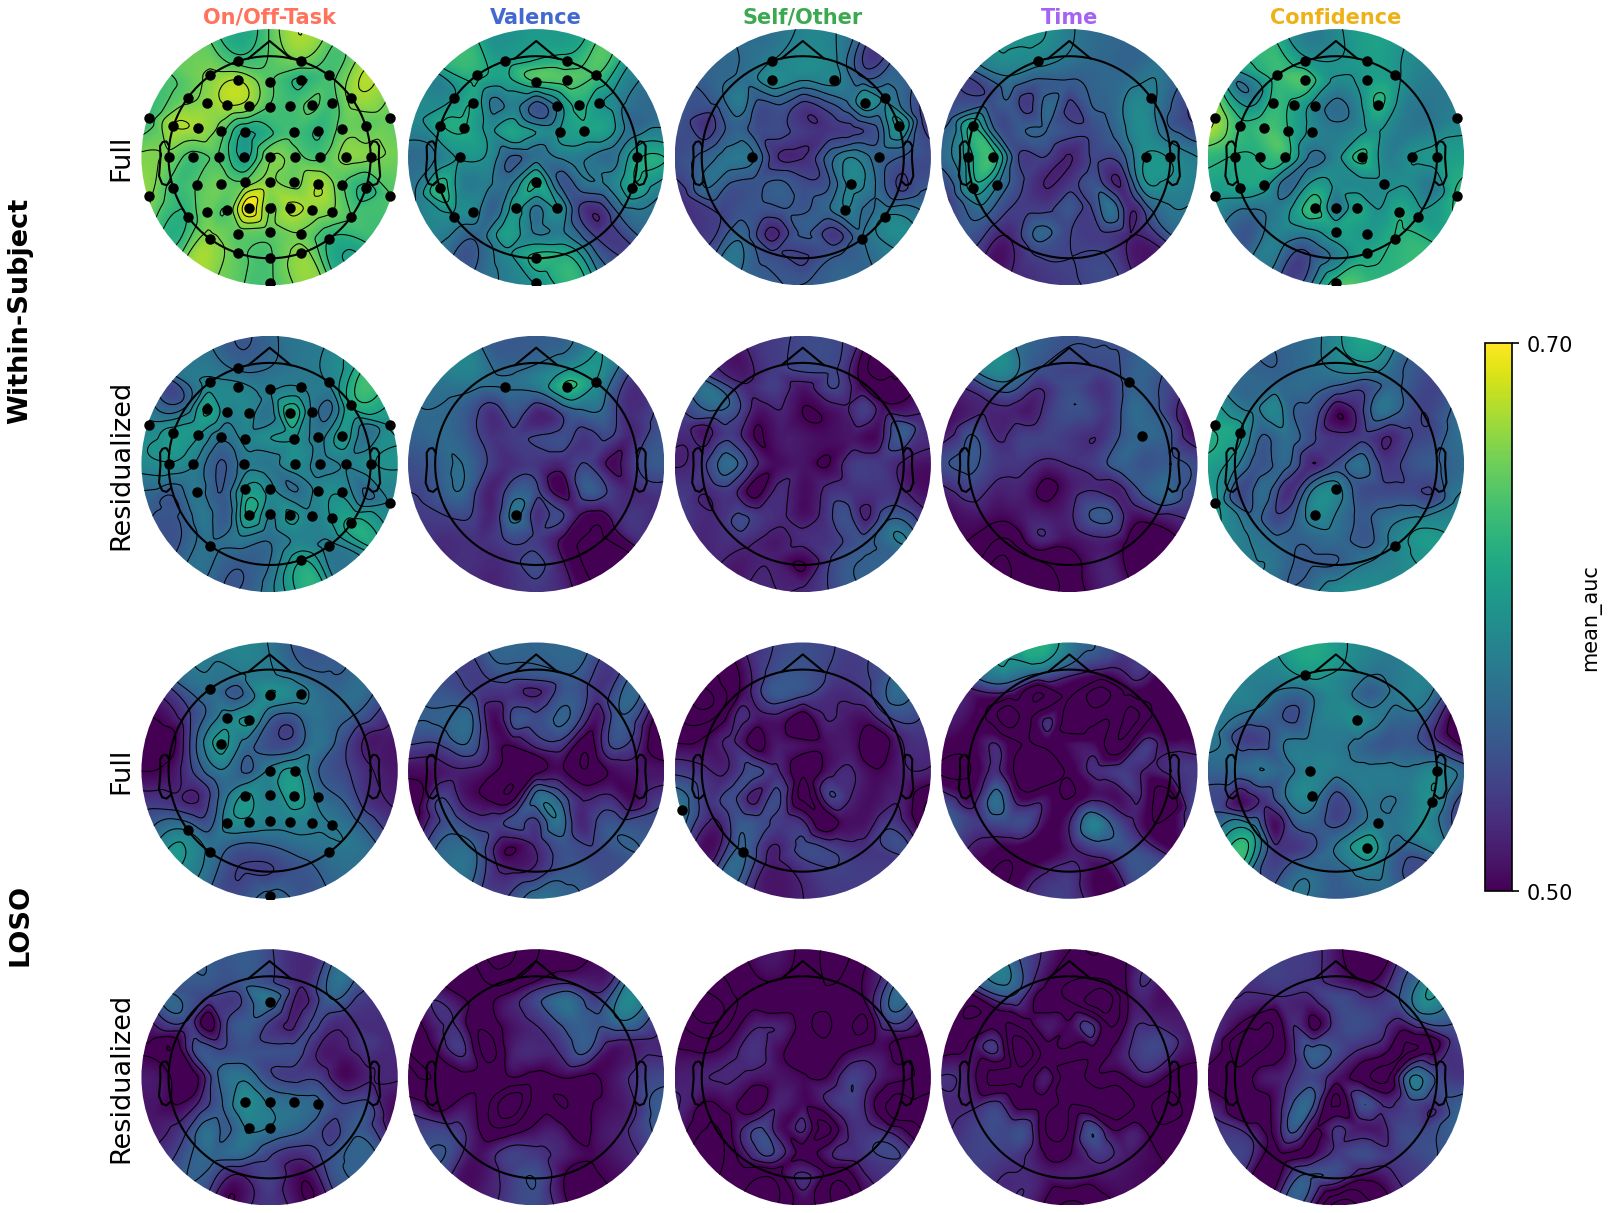

Source data for this figure (header and first rows):
channel, mean_auc, auc_single, n_features, std_auc, perm_p, sig, fwer_threshold, dimension, pipeline, contrast
AF3, 0.6748, 0.6886, 19, 0.1838, 0.001996, True, 0.5814, On/Off-Task, WS, Full
AF4, 0.6284, 0.632, 19, 0.1657, 0.001996, True, 0.5814, On/Off-Task, WS, Full
AF7, 0.6628, 0.6599, 19, 0.1552, 0.001996, True, 0.5814, On/Off-Task, WS, Full
AF8, 0.6397, 0.6536, 19, 0.1501, 0.001996, True, 0.5814, On/Off-Task, WS, Full
AFz, 0.6475, 0.6363, 19, 0.152, 0.001996, True, 0.5814, On/Off-Task, WS, Full
C1, 0.6112, 0.6021, 23, 0.1686, 0.003992, True, 0.5814, On/Off-Task, WS, Full
C2, 0.6508, 0.6731, 23, 0.1536, 0.001996, True, 0.5814, On/Off-Task, WS, Full
C3, 0.6443, 0.6433, 19, 0.1406, 0.001996, True, 0.5814, On/Off-Task, WS, Full
C4, 0.6426, 0.6497, 19, 0.1428, 0.001996, True, 0.5814, On/Off-Task, WS, Full
C5, 0.639, 0.6578, 19, 0.1722, 0.001996, True, 0.5814, On/Off-Task, WS, Full
C6, 0.6646, 0.6554, 19, 0.181, 0.001996, True, 0.5814, On/Off-Task, WS, Full
CP1, 0.6498, 0.6574, 19, 0.1684, 0.001996, True, 0.5814, On/Off-Task, WS, Full
CP2, 0.6549, 0.6554, 19, 0.1454, 0.001996, True, 0.5814, On/Off-Task, WS, Full
CP3, 0.6543, 0.6594, 19, 0.1697, 0.001996, True, 0.5814, On/Off-Task, WS, Full
CP4, 0.6739, 0.6747, 19, 0.1429, 0.001996, True, 0.5814, On/Off-Task, WS, Full
CP5, 0.6461, 0.6406, 19, 0.1513, 0.001996, True, 0.5814, On/Off-Task, WS, Full
CP6, 0.6479, 0.6435, 19, 0.1402, 0.001996, True, 0.5814, On/Off-Task, WS, Full
CPz, 0.6638, 0.6607, 23, 0.1418, 0.001996, True, 0.5814, On/Off-Task, WS, Full
Cz, 0.6584, 0.6531, 23, 0.1313, 0.001996, True, 0.5814, On/Off-Task, WS, Full
F1, 0.6668, 0.6411, 23, 0.1451, 0.001996, True, 0.5814, On/Off-Task, WS, Full
F2, 0.6386, 0.634, 23, 0.1339, 0.001996, True, 0.5814, On/Off-Task, WS, Full
F3, 0.6751, 0.6734, 19, 0.1497, 0.001996, True, 0.5814, On/Off-Task, WS, Full
F4, 0.6479, 0.6607, 23, 0.1458, 0.001996, True, 0.5814, On/Off-Task, WS, Full
F5, 0.6658, 0.6779, 19, 0.1856, 0.001996, True, 0.5814, On/Off-Task, WS, Full
F6, 0.6399, 0.6448, 19, 0.1491, 0.001996, True, 0.5814, On/Off-Task, WS, Full
F7, 0.6546, 0.6556, 19, 0.151, 0.001996, True, 0.5814, On/Off-Task, WS, Full
F8, 0.6659, 0.662, 19, 0.1368, 0.001996, True, 0.5814, On/Off-Task, WS, Full
FC1, 0.6136, 0.6004, 23, 0.1815, 0.003992, True, 0.5814, On/Off-Task, WS, Full
FC2, 0.6394, 0.6255, 23, 0.1548, 0.001996, True, 0.5814, On/Off-Task, WS, Full
FC3, 0.652, 0.6395, 19, 0.1508, 0.001996, True, 0.5814, On/Off-Task, WS, Full
FC4, 0.6293, 0.6237, 19, 0.1458, 0.001996, True, 0.5814, On/Off-Task, WS, Full
FC5, 0.6716, 0.6675, 19, 0.1372, 0.001996, True, 0.5814, On/Off-Task, WS, Full
FC6, 0.651, 0.6593, 19, 0.1575, 0.001996, True, 0.5814, On/Off-Task, WS, Full
FT10, 0.6538, 0.6441, 19, 0.1525, 0.001996, True, 0.5814, On/Off-Task, WS, Full
FT7, 0.6746, 0.661, 19, 0.1881, 0.001996, True, 0.5814, On/Off-Task, WS, Full
FT8, 0.6518, 0.6423, 19, 0.1481, 0.001996, True, 0.5814, On/Off-Task, WS, Full
FT9, 0.6368, 0.6225, 19, 0.1701, 0.001996, True, 0.5814, On/Off-Task, WS, Full
Fp1, 0.6383, 0.6376, 19, 0.1573, 0.001996, True, 0.5814, On/Off-Task, WS, Full
Fp2, 0.6572, 0.6606, 19, 0.146, 0.001996, True, 0.5814, On/Off-Task, WS, Full
Fz, 0.644, 0.6504, 23, 0.1442, 0.001996, True, 0.5814, On/Off-Task, WS, Full
Iz, 0.6422, 0.6589, 19, 0.1622, 0.001996, True, 0.5814, On/Off-Task, WS, Full
O1, 0.6498, 0.6645, 19, 0.1316, 0.001996, True, 0.5814, On/Off-Task, WS, Full
O2, 0.6656, 0.666, 19, 0.1257, 0.001996, True, 0.5814, On/Off-Task, WS, Full
Oz, 0.6432, 0.6595, 19, 0.167, 0.001996, True, 0.5814, On/Off-Task, WS, Full
P1, 0.7006, 0.6843, 31, 0.1399, 0.001996, True, 0.5814, On/Off-Task, WS, Full
P2, 0.6773, 0.6922, 19, 0.1356, 0.001996, True, 0.5814, On/Off-Task, WS, Full
P3, 0.6469, 0.6639, 19, 0.1141, 0.001996, True, 0.5814, On/Off-Task, WS, Full
P4, 0.6696, 0.6775, 19, 0.1407, 0.001996, True, 0.5814, On/Off-Task, WS, Full
P5, 0.6546, 0.6675, 19, 0.1444, 0.001996, True, 0.5814, On/Off-Task, WS, Full
P6, 0.6603, 0.661, 19, 0.1448, 0.001996, True, 0.5814, On/Off-Task, WS, Full
P7, 0.6319, 0.6303, 19, 0.1514, 0.001996, True, 0.5814, On/Off-Task, WS, Full
P8, 0.6449, 0.6541, 19, 0.1642, 0.001996, True, 0.5814, On/Off-Task, WS, Full
PO3, 0.6504, 0.646, 19, 0.1421, 0.001996, True, 0.5814, On/Off-Task, WS, Full
PO4, 0.6583, 0.6639, 19, 0.1142, 0.001996, True, 0.5814, On/Off-Task, WS, Full
PO7, 0.6656, 0.6764, 19, 0.1487, 0.001996, True, 0.5814, On/Off-Task, WS, Full
PO8, 0.6295, 0.6381, 19, 0.1426, 0.001996, True, 0.5814, On/Off-Task, WS, Full
POz, 0.6512, 0.6521, 19, 0.1559, 0.001996, True, 0.5814, On/Off-Task, WS, Full
Pz, 0.6601, 0.6597, 19, 0.1476, 0.001996, True, 0.5814, On/Off-Task, WS, Full
T7, 0.6565, 0.6682, 19, 0.1455, 0.001996, True, 0.5814, On/Off-Task, WS, Full
T8, 0.6623, 0.6617, 19, 0.1543, 0.001996, True, 0.5814, On/Off-Task, WS, Full
... 1,220 more rows
